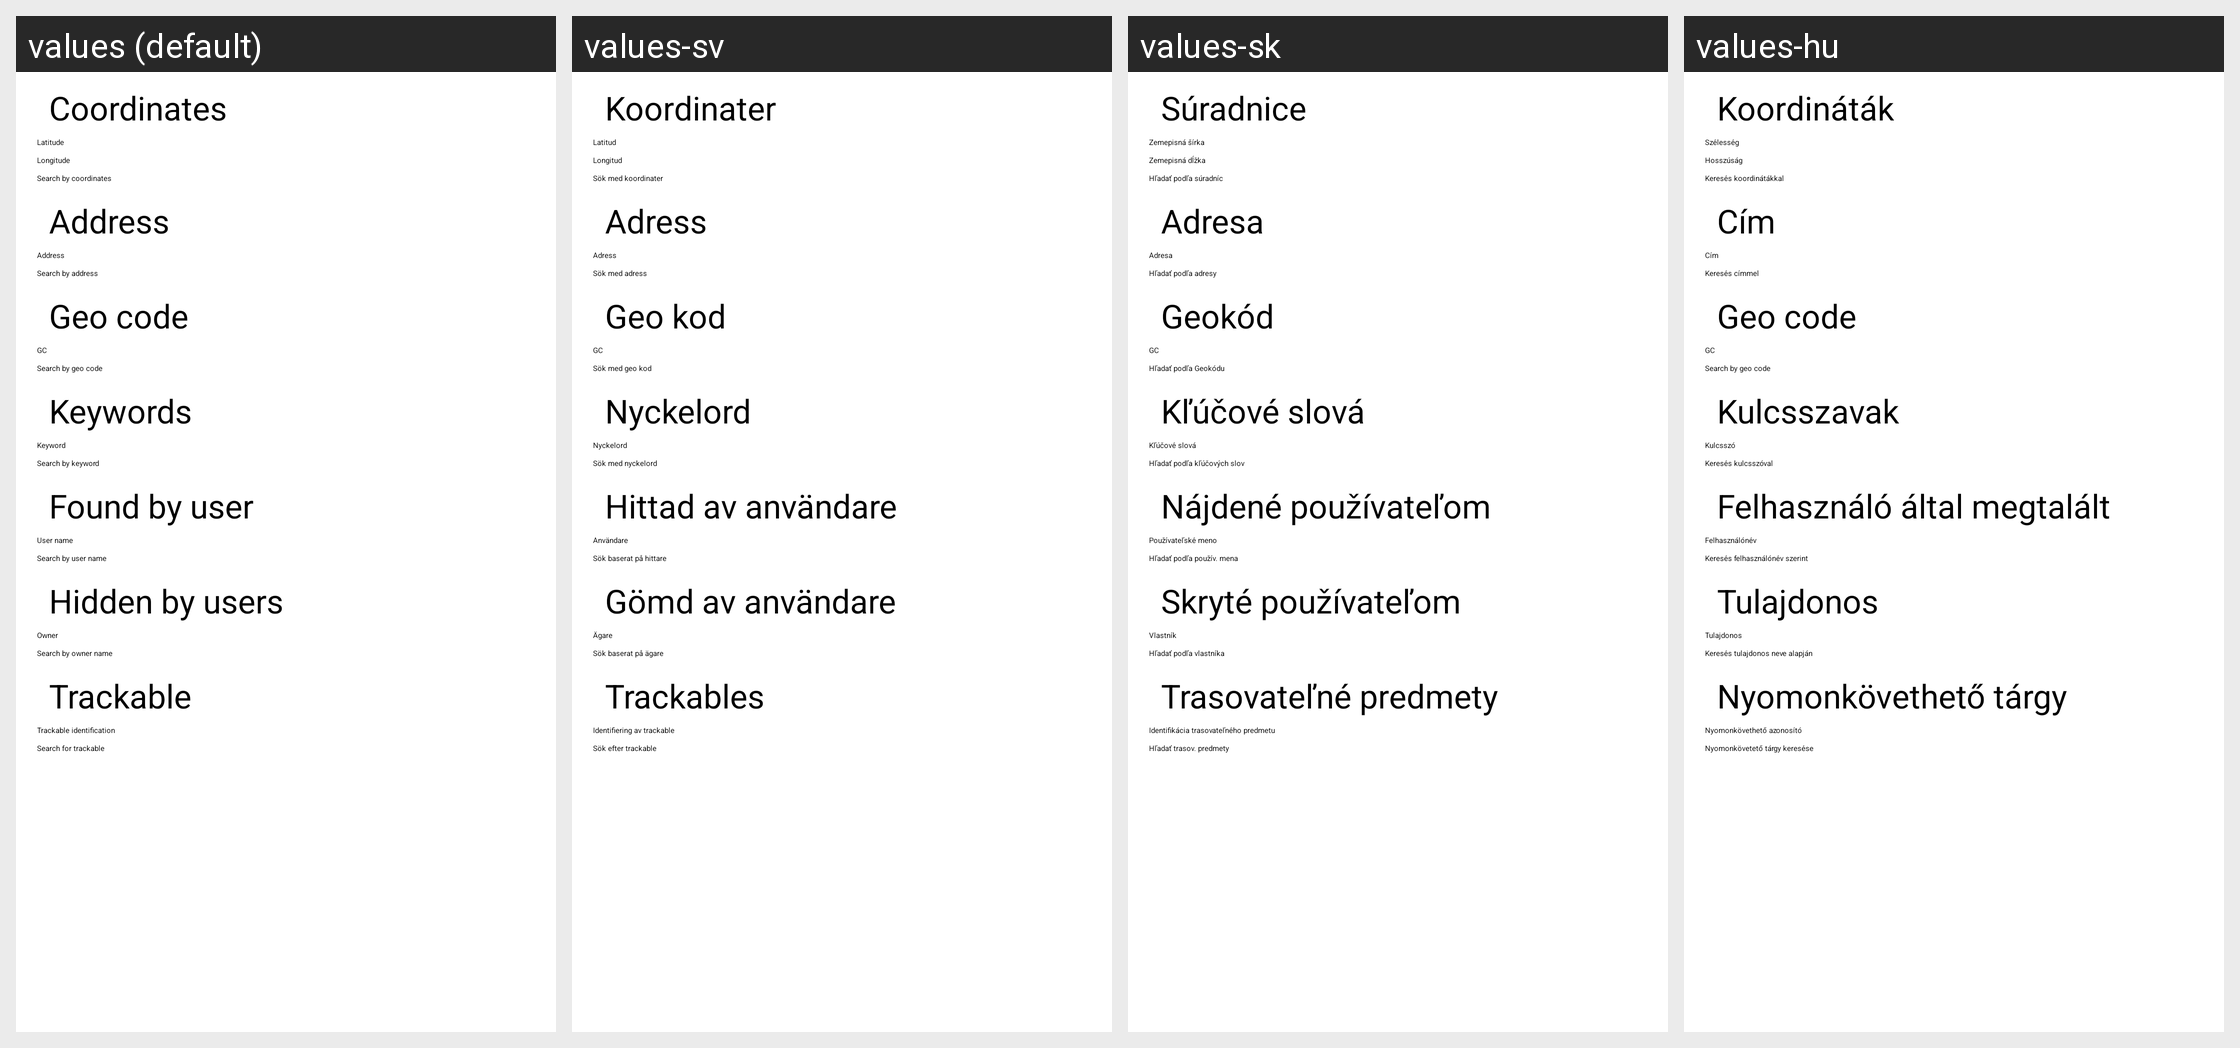

Locale-by-locale string values for the Android screen shown in this grid:
Android screen res/layout/search.xml rendered under 4 locales, left to right: values (default), values-sv, values-sk, values-hu. Device: Nexus 5 (rendered at 1080×1920; each locale shown at half size, 540×960, under a caption strip naming it); theme cgeo.
Other locales in the repository, not shown: values-cs, values-da, values-de, values-es, values-fr, values-it, values-ja, values-nb, values-nl, values-pl, values-pt, values-sl.
Strings drawn on this screen, with the default value and each locale's value (text and hints the layout hard-codes, and strings that could not be matched under every locale, appear in the picture but are not listed):

search_coordinates
  values: Coordinates
  values-sv: Koordinater
  values-sk: Súradnice
  values-hu: Koordináták

latitude
  values: Latitude
  values-sv: Latitud
  values-sk: Zemepisná šírka
  values-hu: Szélesség

longitude
  values: Longitude
  values-sv: Longitud
  values-sk: Zemepisná dĺžka
  values-hu: Hosszúság

search_coordinates_button
  values: Search by coordinates
  values-sv: Sök med koordinater
  values-sk: Hľadať podľa súradníc
  values-hu: Keresés koordinátákkal

search_address
  values: Address
  values-sv: Adress
  values-sk: Adresa
  values-hu: Cím

search_address_button
  values: Search by address
  values-sv: Sök med adress
  values-sk: Hľadať podľa adresy
  values-hu: Keresés címmel

search_geo
  values: Geo code
  values-sv: Geo kod
  values-sk: Geokód
  values-hu: Geo code  [not translated; the default value is used]

search_geo_button
  values: Search by geo code
  values-sv: Sök med geo kod
  values-sk: Hľadať podľa Geokódu
  values-hu: Search by geo code  [not translated; the default value is used]

search_kw
  values: Keywords
  values-sv: Nyckelord
  values-sk: Kľúčové slová
  values-hu: Kulcsszavak

search_kw_prefill
  values: Keyword
  values-sv: Nyckelord
  values-sk: Kľúčové slová
  values-hu: Kulcsszó

search_kw_button
  values: Search by keyword
  values-sv: Sök med nyckelord
  values-sk: Hľadať podľa kľúčových slov
  values-hu: Keresés kulcsszóval

search_fbu
  values: Found by user
  values-sv: Hittad av användare
  values-sk: Nájdené používateľom
  values-hu: Felhasználó által megtalált

search_fbu_prefill
  values: User name
  values-sv: Användare
  values-sk: Používateľské meno
  values-hu: Felhasználónév

search_fbu_button
  values: Search by user name
  values-sv: Sök baserat på hittare
  values-sk: Hľadať podľa použív. mena
  values-hu: Keresés felhasználónév szerint

search_hbu
  values: Hidden by users
  values-sv: Gömd av användare
  values-sk: Skryté používateľom
  values-hu: Tulajdonos

search_hbu_prefill
  values: Owner
  values-sv: Ägare
  values-sk: Vlastník
  values-hu: Tulajdonos

search_hbu_button
  values: Search by owner name
  values-sv: Sök baserat på ägare
  values-sk: Hľadať podľa vlastníka
  values-hu: Keresés tulajdonos neve alapján

search_tb
  values: Trackable
  values-sv: Trackables
  values-sk: Trasovateľné predmety
  values-hu: Nyomonkövethető tárgy

search_tb_hint
  values: Trackable identification
  values-sv: Identifiering av trackable
  values-sk: Identifikácia trasovateľného predmetu
  values-hu: Nyomonkövethető azonosító

search_tb_button
  values: Search for trackable
  values-sv: Sök efter trackable
  values-sk: Hľadať trasov. predmety
  values-hu: Nyomonkövetető tárgy keresése
